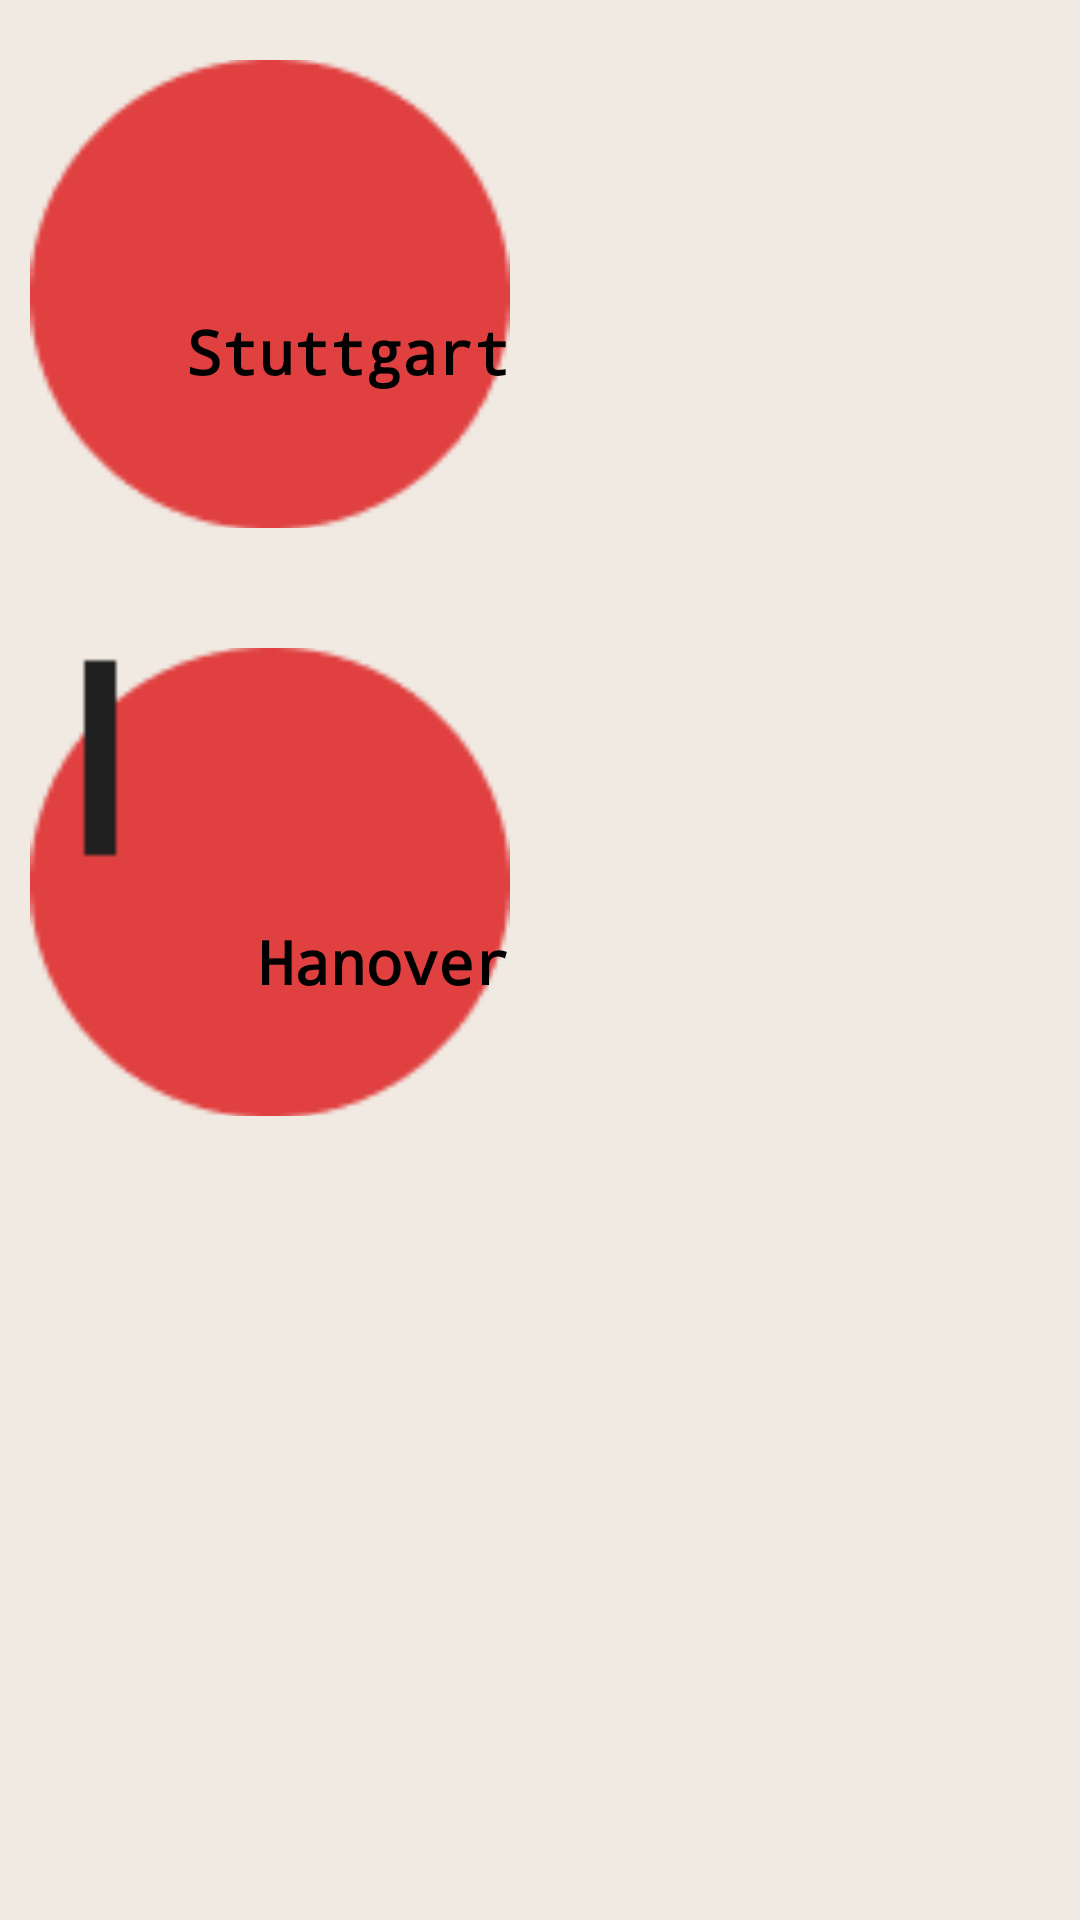

Produce the Android XML layout that renders to this screen, including the resource entries it uses.
<!-- AndroidManifest.xml: activity theme MainTheme -->
<!-- res/layout/activity_main.xml -->
<?xml version="1.0" encoding="utf-8"?>
<ScrollView
    xmlns:android="http://schemas.android.com/apk/res/android"
    xmlns:tools="http://schemas.android.com/tools"
    xmlns:app="http://schemas.android.com/apk/res-auto"
    android:layout_height="wrap_content"
    android:layout_width="wrap_content">


    <androidx.constraintlayout.widget.ConstraintLayout
        android:id="@+id/button_layout"
        android:layout_width="wrap_content"
        android:layout_height="wrap_content"
        android:orientation="vertical"
        tools:context=".activities.MainActivity">


        <ImageButton
            android:id="@+id/first_button"
            android:layout_width="160dp"
            android:layout_height="156dp"
            android:layout_marginTop="20dp"
            android:layout_marginLeft="10dp"
            android:background="#00070000"
            android:contentDescription="@string/Stuttgart"
            android:cropToPadding="true"
            android:scaleType="centerCrop"
            android:src="@drawable/ellipse1"
            app:layout_constraintBottom_toBottomOf="parent"
            app:layout_constraintHorizontal_bias="0.0"
            app:layout_constraintLeft_toLeftOf="parent"
            app:layout_constraintRight_toRightOf="parent"
            app:layout_constraintTop_toTopOf="parent"
            app:layout_constraintVertical_bias="0.0" />

        <TextView
            android:id="@+id/first_button_text"
            android:layout_width="wrap_content"
            android:layout_height="wrap_content"
            android:layout_gravity="center"
            android:text="@string/Stuttgart"
            android:textColor="#000000"
            android:textSize="20sp"
            android:textStyle="bold"
            android:typeface="monospace"
            app:layout_constraintBottom_toBottomOf="parent"
            app:layout_constraintHorizontal_bias="1.0"
            app:layout_constraintLeft_toLeftOf="parent"
            app:layout_constraintRight_toRightOf="parent"
            app:layout_constraintTop_toTopOf="parent"
            app:layout_constraintVertical_bias="0.30" />


        <ImageButton
            android:id="@+id/second_button"
            android:layout_width="160dp"
            android:layout_height="156dp"
            android:layout_marginLeft="10dp"
            android:layout_marginTop="40dp"
            android:background="#00070000"
            android:contentDescription="@string/Stuttgart"
            android:cropToPadding="true"
            android:scaleType="centerCrop"
            android:src="@drawable/ellipse_rectangle"
            app:layout_constraintBottom_toBottomOf="parent"
            app:layout_constraintHorizontal_bias="1.0"
            app:layout_constraintLeft_toLeftOf="parent"
            app:layout_constraintRight_toRightOf="parent"
            app:layout_constraintTop_toBottomOf="@id/first_button"
            app:layout_constraintVertical_bias="0.0" />

        <TextView
            android:id="@+id/second_button_text"
            android:layout_width="wrap_content"
            android:layout_height="wrap_content"
            android:layout_gravity="center"
            android:text="@string/Hanover"
            android:textColor="#000000"
            android:textSize="20sp"
            android:textStyle="bold"
            android:typeface="monospace"
            app:layout_constraintBottom_toBottomOf="parent"
            app:layout_constraintHorizontal_bias="1.0"
            app:layout_constraintLeft_toLeftOf="parent"
            app:layout_constraintRight_toRightOf="parent"
            app:layout_constraintTop_toTopOf="parent"
            app:layout_constraintVertical_bias="0.89" />

    </androidx.constraintlayout.widget.ConstraintLayout>

</ScrollView>
<!-- resources referenced by this layout -->
<resources>
  <!-- drawable ellipse1: png bitmap (drawable, 1512 bytes) -->
  <!-- drawable ellipse_rectangle: png bitmap (drawable, 1500 bytes) -->
  <string name="Hanover">Hanover</string>
  <string name="Stuttgart">Stuttgart</string>
  <style name="MainTheme" parent="Theme.AppCompat.Light.NoActionBar">
          <item name="android:windowBackground">@color/colorPrimaryLight</item>
      </style>
  <color name="colorPrimaryLight">#F0EAE2</color>
</resources>
